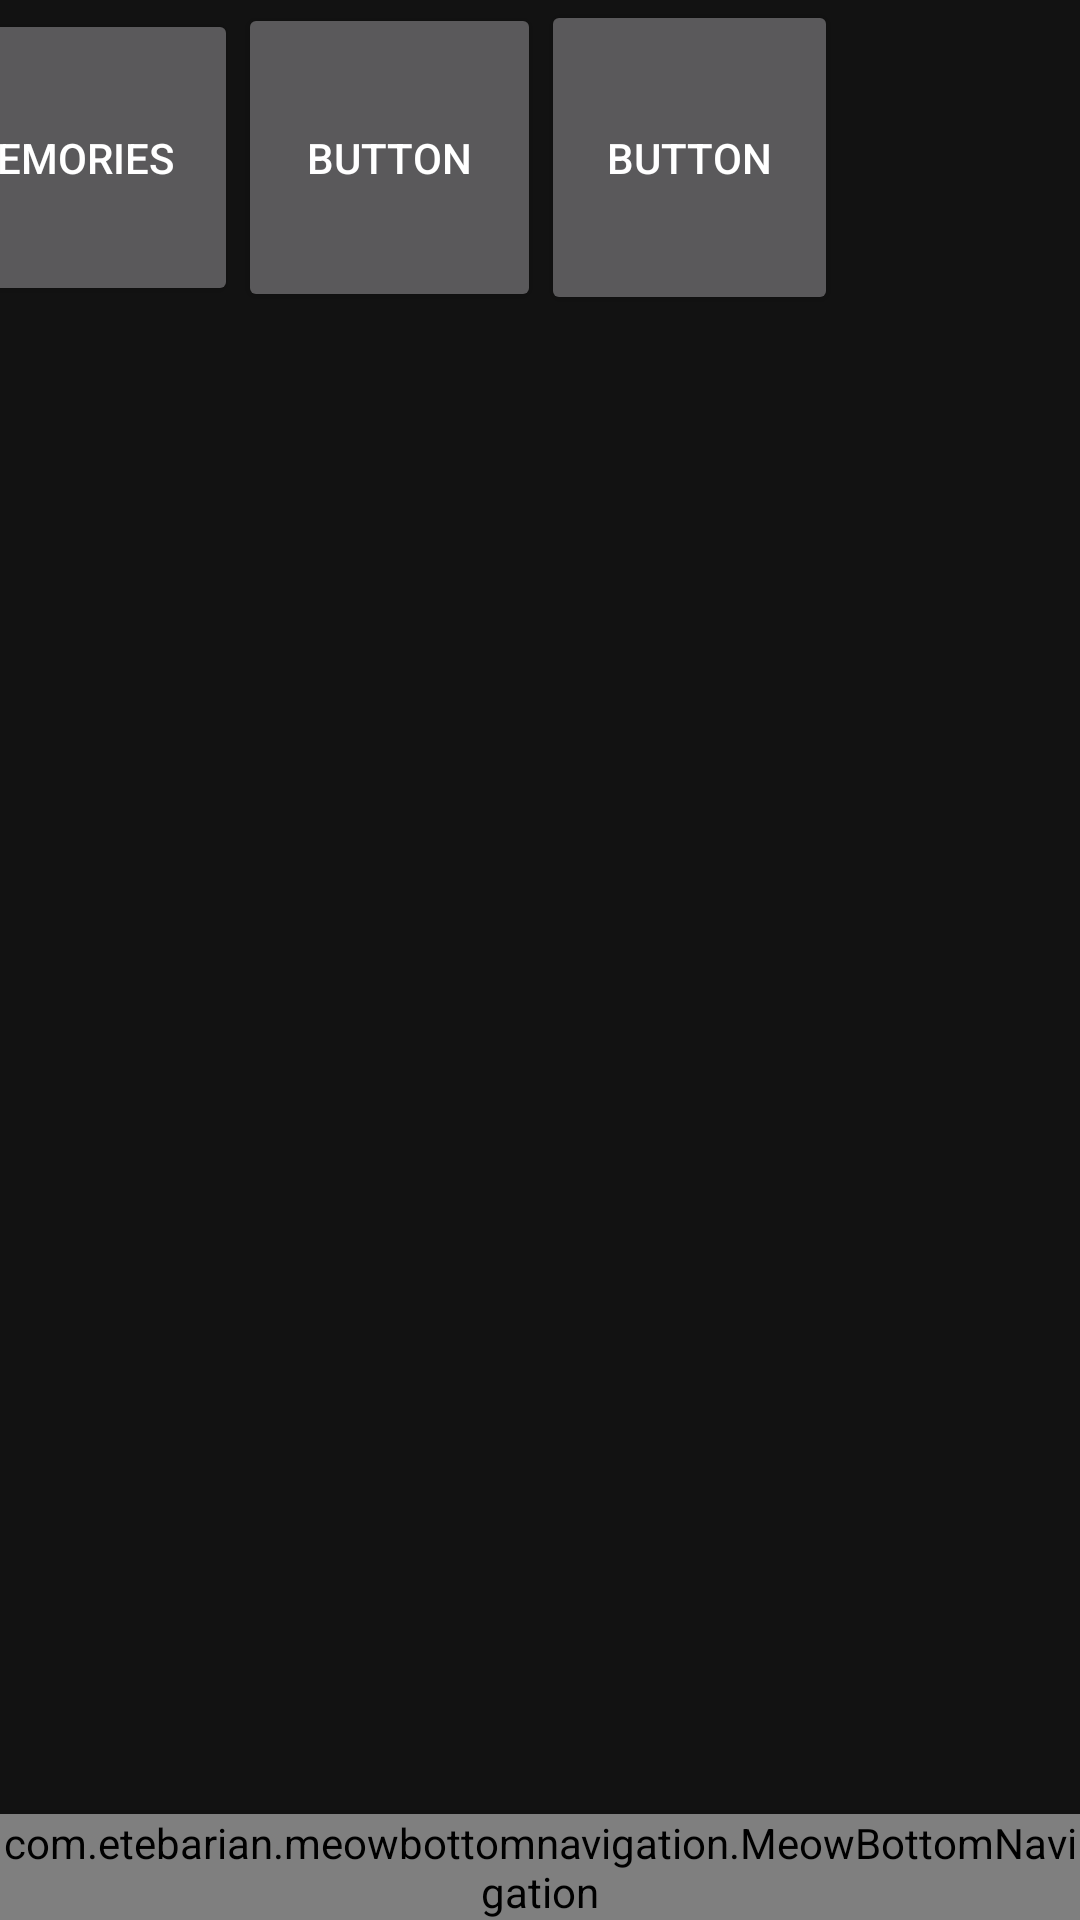

Reconstruct the res/layout file that produces this screen, plus the resources it refers to.
<!-- AndroidManifest.xml: application theme Theme.Projekt_apki -->
<!-- res/layout/activity_games_lobby.xml -->
<?xml version="1.0" encoding="utf-8"?>
<androidx.constraintlayout.widget.ConstraintLayout xmlns:android="http://schemas.android.com/apk/res/android"
    xmlns:app="http://schemas.android.com/apk/res-auto"
    xmlns:tools="http://schemas.android.com/tools"
    android:layout_width="match_parent"
    android:layout_height="match_parent"
    tools:context=".GamesLobby">

    <LinearLayout
        android:id="@+id/linearLayout"
        android:layout_width="413dp"
        android:layout_height="729dp"
        android:orientation="horizontal"
        app:layout_constraintBottom_toBottomOf="parent"
        app:layout_constraintEnd_toEndOf="parent"
        app:layout_constraintHorizontal_bias="0.666"
        app:layout_constraintStart_toStartOf="parent"
        app:layout_constraintTop_toTopOf="parent"
        app:layout_constraintVertical_bias="0.0">

        <Button
            android:id="@+id/button3"
            android:layout_width="114dp"
            android:layout_height="99dp"
            android:onClick="memoryGameOnClick"
            android:text="memories"
            app:layout_constraintBottom_toBottomOf="parent"
            app:layout_constraintEnd_toEndOf="parent"
            app:layout_constraintHorizontal_bias="0.084"
            app:layout_constraintStart_toStartOf="parent"
            app:layout_constraintTop_toTopOf="parent"
            app:layout_constraintVertical_bias="0.117" />

        <Button
            android:id="@+id/button4"
            android:layout_width="101dp"
            android:layout_height="103dp"
            android:onClick="labiryntOnClick"
            android:text="Button"
            tools:ignore="MissingConstraints"
            tools:layout_editor_absoluteX="164dp"
            tools:layout_editor_absoluteY="70dp" />

        <Button
            android:id="@+id/button5"
            android:layout_width="99dp"
            android:layout_height="105dp"
            android:onClick="clickerOnClick"
            android:text="Button"
            app:layout_constraintBottom_toBottomOf="parent"
            app:layout_constraintEnd_toEndOf="parent"
            app:layout_constraintHorizontal_bias="0.908"
            app:layout_constraintStart_toStartOf="parent"
            app:layout_constraintTop_toTopOf="parent"
            app:layout_constraintVertical_bias="0.109" />
    </LinearLayout>

    <com.etebarian.meowbottomnavigation.MeowBottomNavigation
        android:id="@+id/bottomNavigation"
        android:layout_width="match_parent"
        android:layout_height="wrap_content"
        app:layout_constraintBottom_toBottomOf="parent"
        app:layout_constraintEnd_toEndOf="parent"
        app:layout_constraintStart_toStartOf="parent"
        app:mbn_backgroundBottomColor="#40C4FF"
        app:mbn_circleColor="#FFFFFF"
        app:mbn_countBackgroundColor="#448AFF"
        app:mbn_countTextColor="@color/white"
        app:mbn_defaultIconColor="@color/white"
        app:mbn_selectedIconColor="#40C4FF"
        app:mbn_shadowColor="@color/black" />

</androidx.constraintlayout.widget.ConstraintLayout>
<!-- resources referenced by this layout -->
<resources>
  <color name="black">#FF000000</color>
  <color name="white">#FFFFFFFF</color>
  <style name="Theme.Projekt_apki" parent="Theme.MaterialComponents.NoActionBar">
          
          <item name="colorPrimary">@color/purple_500</item>
          <item name="colorPrimaryVariant">@color/purple_700</item>
          <item name="colorOnPrimary">@color/white</item>
          
          <item name="colorSecondary">@color/teal_200</item>
          <item name="colorSecondaryVariant">@color/teal_700</item>
          <item name="colorOnSecondary">@color/black</item>
          
          <item name="android:statusBarColor">?attr/colorPrimaryVariant</item>
          
      </style>
  <color name="purple_500">#B200BCD4</color>
  <color name="purple_700">#FF3700B3</color>
  <color name="teal_200">#FF03DAC5</color>
  <color name="teal_700">#FF018786</color>
</resources>
